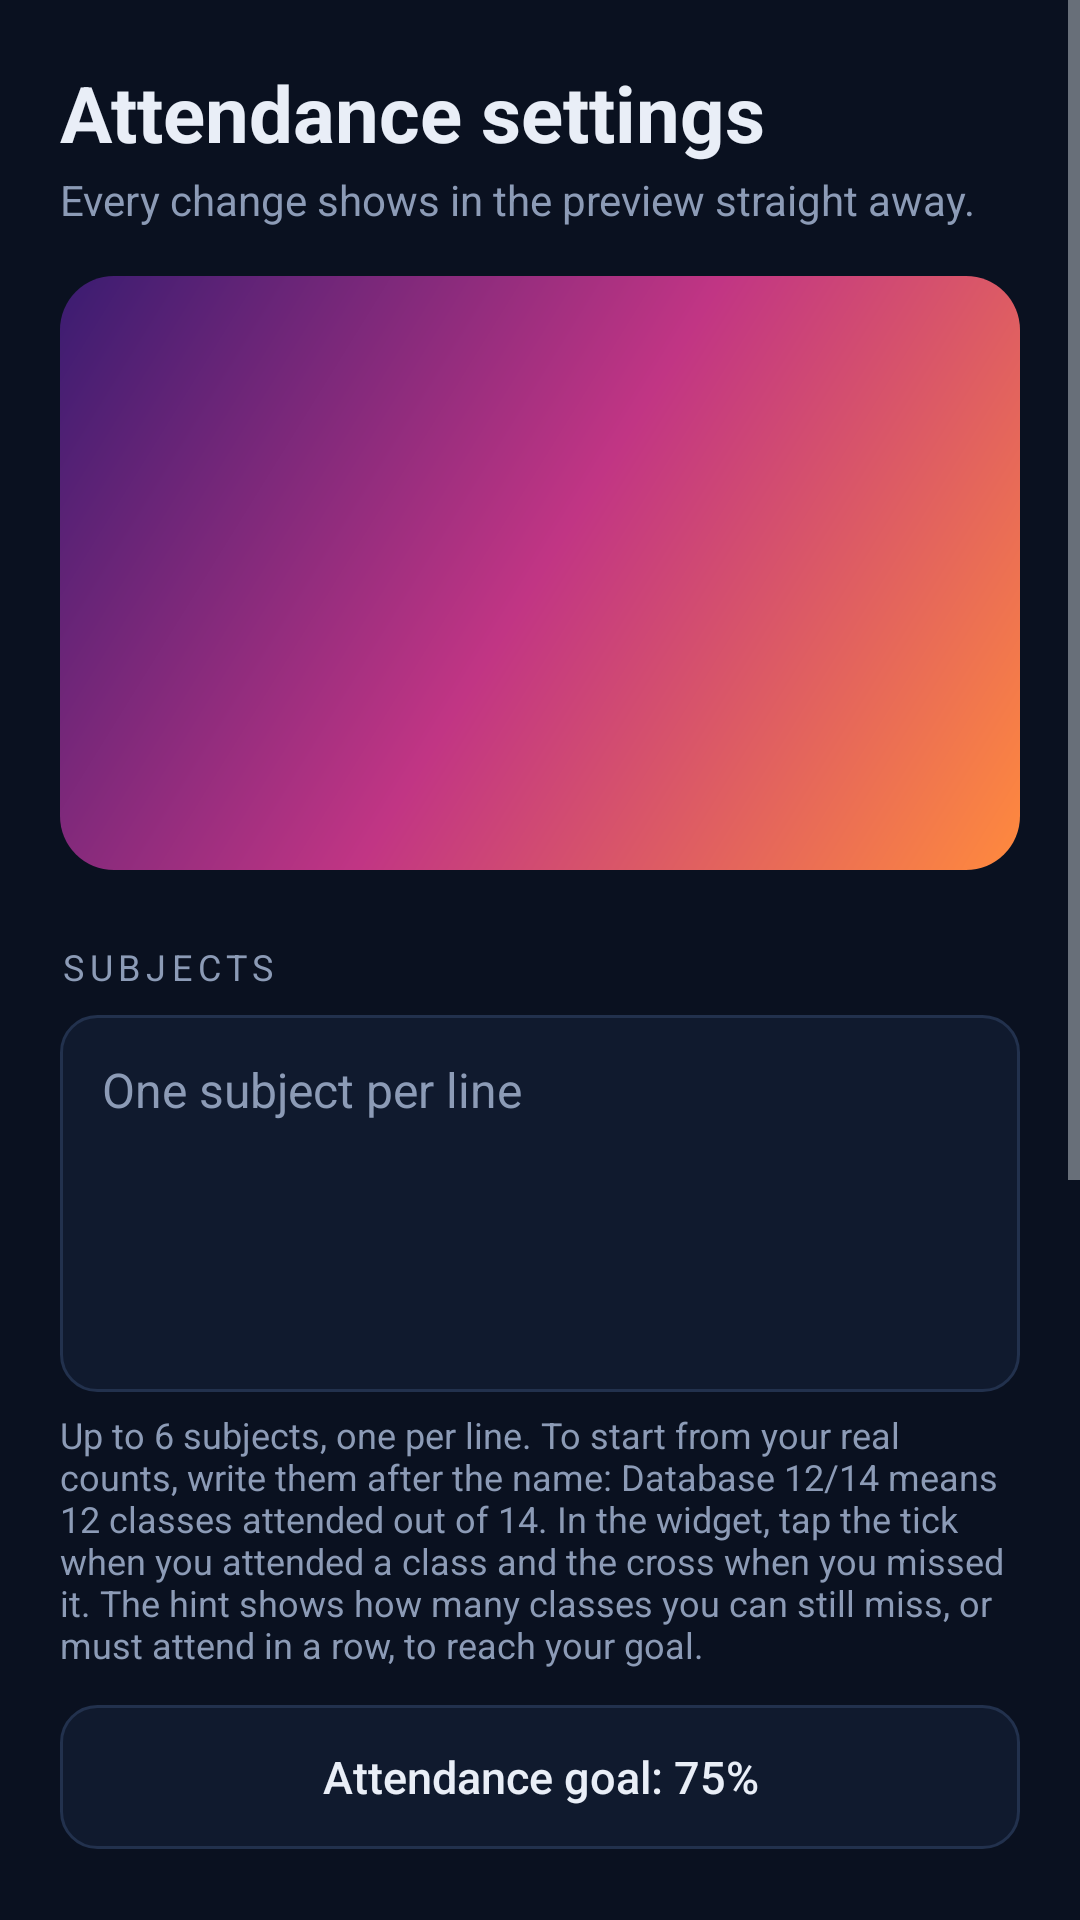

This screen was rendered from an Android layout file. Write that file and the resources it references.
<!-- AndroidManifest.xml: application theme AppTheme -->
<!-- res/layout/activity_config_attendance.xml -->
<?xml version="1.0" encoding="utf-8"?>
<ScrollView xmlns:android="http://schemas.android.com/apk/res/android"
    android:layout_width="match_parent"
    android:layout_height="match_parent"
    android:background="@color/bg"
    android:fillViewport="true">

    <LinearLayout
        android:layout_width="match_parent"
        android:layout_height="wrap_content"
        android:orientation="vertical"
        android:padding="20dp">

        <TextView
            android:layout_width="match_parent"
            android:layout_height="wrap_content"
            android:text="Attendance settings"
            android:textColor="@color/fg"
            android:textSize="26sp"
            android:textStyle="bold" />

        <TextView
            android:layout_width="match_parent"
            android:layout_height="wrap_content"
            android:layout_marginTop="2dp"
            android:text="Every change shows in the preview straight away."
            android:textColor="@color/muted"
            android:textSize="14sp" />

        <FrameLayout
            android:layout_width="match_parent"
            android:layout_height="wrap_content"
            android:layout_marginTop="16dp"
            android:background="@drawable/preview_backdrop"
            android:padding="14dp">

            <FrameLayout
                android:id="@+id/preview_host"
                android:layout_width="match_parent"
                android:layout_height="170dp" />
        </FrameLayout>

        <TextView
            android:layout_width="wrap_content"
            android:layout_height="wrap_content"
            android:layout_marginTop="24dp"
            android:letterSpacing="0.16"
            android:text="Subjects"
            android:textAllCaps="true"
            android:textColor="@color/muted"
            android:textSize="12sp" />

        <EditText
            android:id="@+id/et_subjects"
            android:layout_width="match_parent"
            android:layout_height="wrap_content"
            android:layout_marginTop="8dp"
            android:background="@drawable/bg_field"
            android:gravity="top|start"
            android:hint="One subject per line"
            android:inputType="textMultiLine|textCapWords"
            android:maxLength="400"
            android:minLines="5"
            android:padding="14dp"
            android:textColor="@color/fg"
            android:textColorHint="@color/muted"
            android:textSize="16sp" />

        <TextView
            android:layout_width="match_parent"
            android:layout_height="wrap_content"
            android:layout_marginTop="6dp"
            android:text="Up to 6 subjects, one per line. To start from your real counts, write them after the name: Database 12/14 means 12 classes attended out of 14. In the widget, tap the tick when you attended a class and the cross when you missed it. The hint shows how many classes you can still miss, or must attend in a row, to reach your goal."
            android:textColor="@color/muted"
            android:textSize="12sp" />

        <Button
            android:id="@+id/btn_target"
            android:layout_width="match_parent"
            android:layout_height="48dp"
            android:layout_marginTop="12dp"
            android:background="@drawable/bg_button_outline"
            android:stateListAnimator="@null"
            android:text="Attendance goal: 75%"
            android:textAllCaps="false"
            android:textColor="@color/fg"
            android:textSize="15sp" />

        <include
            layout="@layout/view_look"
            android:layout_width="match_parent"
            android:layout_height="wrap_content" />

        <Button
            android:id="@+id/btn_save"
            android:layout_width="match_parent"
            android:layout_height="52dp"
            android:layout_marginTop="28dp"
            android:background="@drawable/bg_button_primary"
            android:stateListAnimator="@null"
            android:text="Save widget"
            android:textAllCaps="false"
            android:textColor="@color/on_accent"
            android:textSize="16sp"
            android:textStyle="bold" />
    </LinearLayout>
</ScrollView>
<!-- res/layout/view_look.xml (included above) -->
<?xml version="1.0" encoding="utf-8"?>
<LinearLayout xmlns:android="http://schemas.android.com/apk/res/android"
    android:layout_width="match_parent"
    android:layout_height="wrap_content"
    android:orientation="vertical">

    <TextView
        android:layout_width="wrap_content"
        android:layout_height="wrap_content"
        android:layout_marginTop="24dp"
        android:letterSpacing="0.16"
        android:text="Color theme"
        android:textAllCaps="true"
        android:textColor="@color/muted"
        android:textSize="12sp" />

    <HorizontalScrollView
        android:layout_width="match_parent"
        android:layout_height="wrap_content"
        android:layout_marginTop="8dp"
        android:scrollbars="none">

        <LinearLayout
            android:id="@+id/presets_row"
            android:layout_width="wrap_content"
            android:layout_height="wrap_content"
            android:orientation="horizontal" />
    </HorizontalScrollView>

    <Button
        android:id="@+id/btn_c_bg"
        android:layout_width="match_parent"
        android:layout_height="48dp"
        android:layout_marginTop="10dp"
        android:background="@drawable/bg_button_outline"
        android:gravity="start|center_vertical"
        android:paddingHorizontal="16dp"
        android:stateListAnimator="@null"
        android:text="Background color"
        android:textAllCaps="false"
        android:textColor="@color/fg"
        android:textSize="15sp" />

    <Button
        android:id="@+id/btn_c_fg"
        android:layout_width="match_parent"
        android:layout_height="48dp"
        android:layout_marginTop="8dp"
        android:background="@drawable/bg_button_outline"
        android:gravity="start|center_vertical"
        android:paddingHorizontal="16dp"
        android:stateListAnimator="@null"
        android:text="Text color"
        android:textAllCaps="false"
        android:textColor="@color/fg"
        android:textSize="15sp" />

    <Button
        android:id="@+id/btn_c_accent"
        android:layout_width="match_parent"
        android:layout_height="48dp"
        android:layout_marginTop="8dp"
        android:background="@drawable/bg_button_outline"
        android:gravity="start|center_vertical"
        android:paddingHorizontal="16dp"
        android:stateListAnimator="@null"
        android:text="Accent color"
        android:textAllCaps="false"
        android:textColor="@color/fg"
        android:textSize="15sp" />

    <TextView
        android:layout_width="wrap_content"
        android:layout_height="wrap_content"
        android:layout_marginTop="24dp"
        android:letterSpacing="0.16"
        android:text="Transparency"
        android:textAllCaps="true"
        android:textColor="@color/muted"
        android:textSize="12sp" />

    <TextView
        android:id="@+id/tv_opacity"
        android:layout_width="match_parent"
        android:layout_height="wrap_content"
        android:layout_marginTop="8dp"
        android:text="Background opacity: 100%"
        android:textColor="@color/fg"
        android:textSize="15sp" />

    <SeekBar
        android:id="@+id/sb_opacity"
        android:layout_width="match_parent"
        android:layout_height="wrap_content"
        android:layout_marginTop="4dp"
        android:max="100"
        android:progress="100" />

    <TextView
        android:layout_width="match_parent"
        android:layout_height="wrap_content"
        android:text="At 0% only the text shows, floating over your wallpaper."
        android:textColor="@color/muted"
        android:textSize="12sp" />
</LinearLayout>
<!-- resources referenced by this layout -->
<resources>
  <color name="bg">#0A1120</color>
  <color name="fg">#E9EEF7</color>
  <color name="muted">#8C9BB6</color>
  <color name="on_accent">#1B0B03</color>
  <!-- drawable bg_button_outline (drawable) -->
  <?xml version="1.0" encoding="utf-8"?>
  <ripple xmlns:android="http://schemas.android.com/apk/res/android"
      android:color="#33FFFFFF">
      <item>
          <shape android:shape="rectangle">
              <solid android:color="@color/surface" />
              <stroke
                  android:width="1dp"
                  android:color="@color/line" />
              <corners android:radius="12dp" />
          </shape>
      </item>
  </ripple>
  <!-- drawable bg_field (drawable) -->
  <?xml version="1.0" encoding="utf-8"?>
  <shape xmlns:android="http://schemas.android.com/apk/res/android"
      android:shape="rectangle">
      <solid android:color="@color/surface" />
      <stroke
          android:width="1dp"
          android:color="@color/line" />
      <corners android:radius="12dp" />
  </shape>
  <!-- drawable preview_backdrop (drawable) -->
  <?xml version="1.0" encoding="utf-8"?>
  <shape xmlns:android="http://schemas.android.com/apk/res/android"
      android:shape="rectangle">
      <gradient
          android:angle="135"
          android:centerColor="#C13584"
          android:endColor="#3A1C71"
          android:startColor="#FF8A3D" />
      <corners android:radius="18dp" />
  </shape>
  <style name="AppTheme" parent="android:Theme.DeviceDefault.NoActionBar">
          <item name="android:windowBackground">@color/bg</item>
          <item name="android:statusBarColor">@color/bg</item>
          <item name="android:navigationBarColor">@color/bg</item>
          <item name="android:colorAccent">@color/accent</item>
      </style>
  <color name="surface">#101A2E</color>
  <color name="line">#22314D</color>
  <color name="accent">#FF6A2B</color>
</resources>
